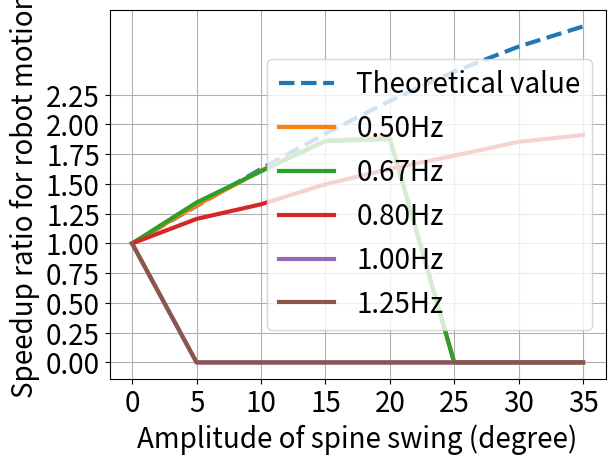

Write Python code to recreate this figure.
import math
import matplotlib.pyplot as plt
import numpy as np

class MotionLength(object):
	"""docstring for MotionLength"""
	def __init__(self, ls, lh, ll):
		super(MotionLength, self).__init__()
		self.lS = ls
		self.lH = lh
		self.ll = ll

		self.period = 2/2
		sL = 1000
		self.tD = 2*math.pi / sL
		
		self.rtList = []
		self.ltList = []
		tList = []
		for i in range(sL+1):
			ct = i*self.tD
			if ct > math.pi*self.period:
				break
			tList.append(i*self.tD)
			self.rtList.append(math.cos(ct))
			self.ltList.append(self.getLt(ct))
		self.tL = len(tList)
		
		#print(max(self.rtList), " --- ", min(self.rtList))
		#print(max(self.ltList), " --- ", min(self.ltList))
	
	def getLt(self, ct):
		lt = ct/self.period - math.sin(ct/self.period)
		lt = self.ll*(1-2*lt/math.pi)
		return lt

	def getStepLength(self, alpha):
		beta = 2*alpha
		lt = self.ll
		if beta == 0:
			return lt
		
		lM = lt*math.cos(beta) + self.lH*math.sin(beta)
		lM = lM + self.lS - self.lS/beta * math.sin(beta)
		return lM

if __name__ == '__main__':
	ls = 40
	lh = 36
	#ls = 56
	#lh = 40
	fl = 10#20
	hl = 10#30
	stepLeg = MotionLength(ls, lh, hl)
	rList = []
	for i in range(16):
		curA = (i)*5
		alpha = curA*math.pi/180
		vt = fl + stepLeg.getStepLength(alpha)
		vo = fl + hl
		rList.append([curA, vt/vo])

	print(rList)


	# 0.50Hz
	v050 = [[0, 0.01734628657135246],
	[5,  0.02290776848797434],
	[10, 0.027964840442169597],
	[15, 0.032330191615207955],
	[20,  0.03285966341996365],
	[25, 0],
	[30, 0],
	[35, 0]]
	# 0.67Hz
	v067 = [[0, 0.02356543191452682],
	[5,  0.03168035789129912],
	[10, 0.03786616879871207],
	[15, 0.04381063324174377],
	[20, 0.04422652256006014],
	[25, 0],
	[30, 0],
	[35, 0]]
	# 0.80Hz
	v080 = [[0, 0.02796175327217167],
	[5,  0.033732228099566317],
	[10, 0.037163189097996686],
	[15, 0.04185797960443065],
	[20, 0.04547670852910837],
	[25, 0.04859014384417703],
	[30, 0.05183340981990166],
	[35, 0.05345241905661865]]

	# 1.00Hz
	v100 = [[0, 0.01],
	[5,  0],
	[10, 0],
	[15, 0],
	[20, 0],
	[25, 0],
	[30, 0],
	[35, 0]]
	# 1.25Hz
	v125 = [[0, 0.01],
	[5,  0],
	[10, 0],
	[15, 0],
	[20, 0],
	[25, 0],
	[30, 0],
	[35, 0]]


	aList = []
	rCal = []

	rTest050 = []
	rTest067 = []
	rTest080 = []
	rTest100 = []
	rTest125 = []
	for i in range(len(v050)):
		aList.append(i*5)
		rCal.append(rList[i][1])
		rTest050.append(v050[i][1]/v050[0][1])
		rTest067.append(v067[i][1]/v067[0][1])
		rTest080.append(v080[i][1]/v080[0][1])
		rTest100.append(v100[i][1]/v100[0][1])
		rTest125.append(v125[i][1]/v125[0][1])

	plt.plot(aList,rCal, linewidth=3, label='Theoretical value', linestyle="--")
	plt.plot(aList,rTest050, linewidth=3, label='0.50Hz')
	plt.plot(aList,rTest067, linewidth=3, label='0.67Hz')
	plt.plot(aList,rTest080, linewidth=3, label='0.80Hz')
	plt.plot(aList,rTest100, linewidth=3, label='1.00Hz')
	plt.plot(aList,rTest125, linewidth=3, label='1.25Hz')

	#xTicks = np.arange(0, 5, 50)
	yTicks = np.arange(0, 2.5, 0.25)
	#plt.xticks(xTicks)
	plt.yticks(yTicks)
	plt.xticks(fontsize=20)
	plt.yticks(fontsize=20)
	plt.legend(fontsize=20)
	plt.xlabel('Amplitude of spine swing (degree)', fontsize=20)
	plt.ylabel('Speedup ratio for robot motion', fontsize=20)
	plt.grid()
	plt.show()